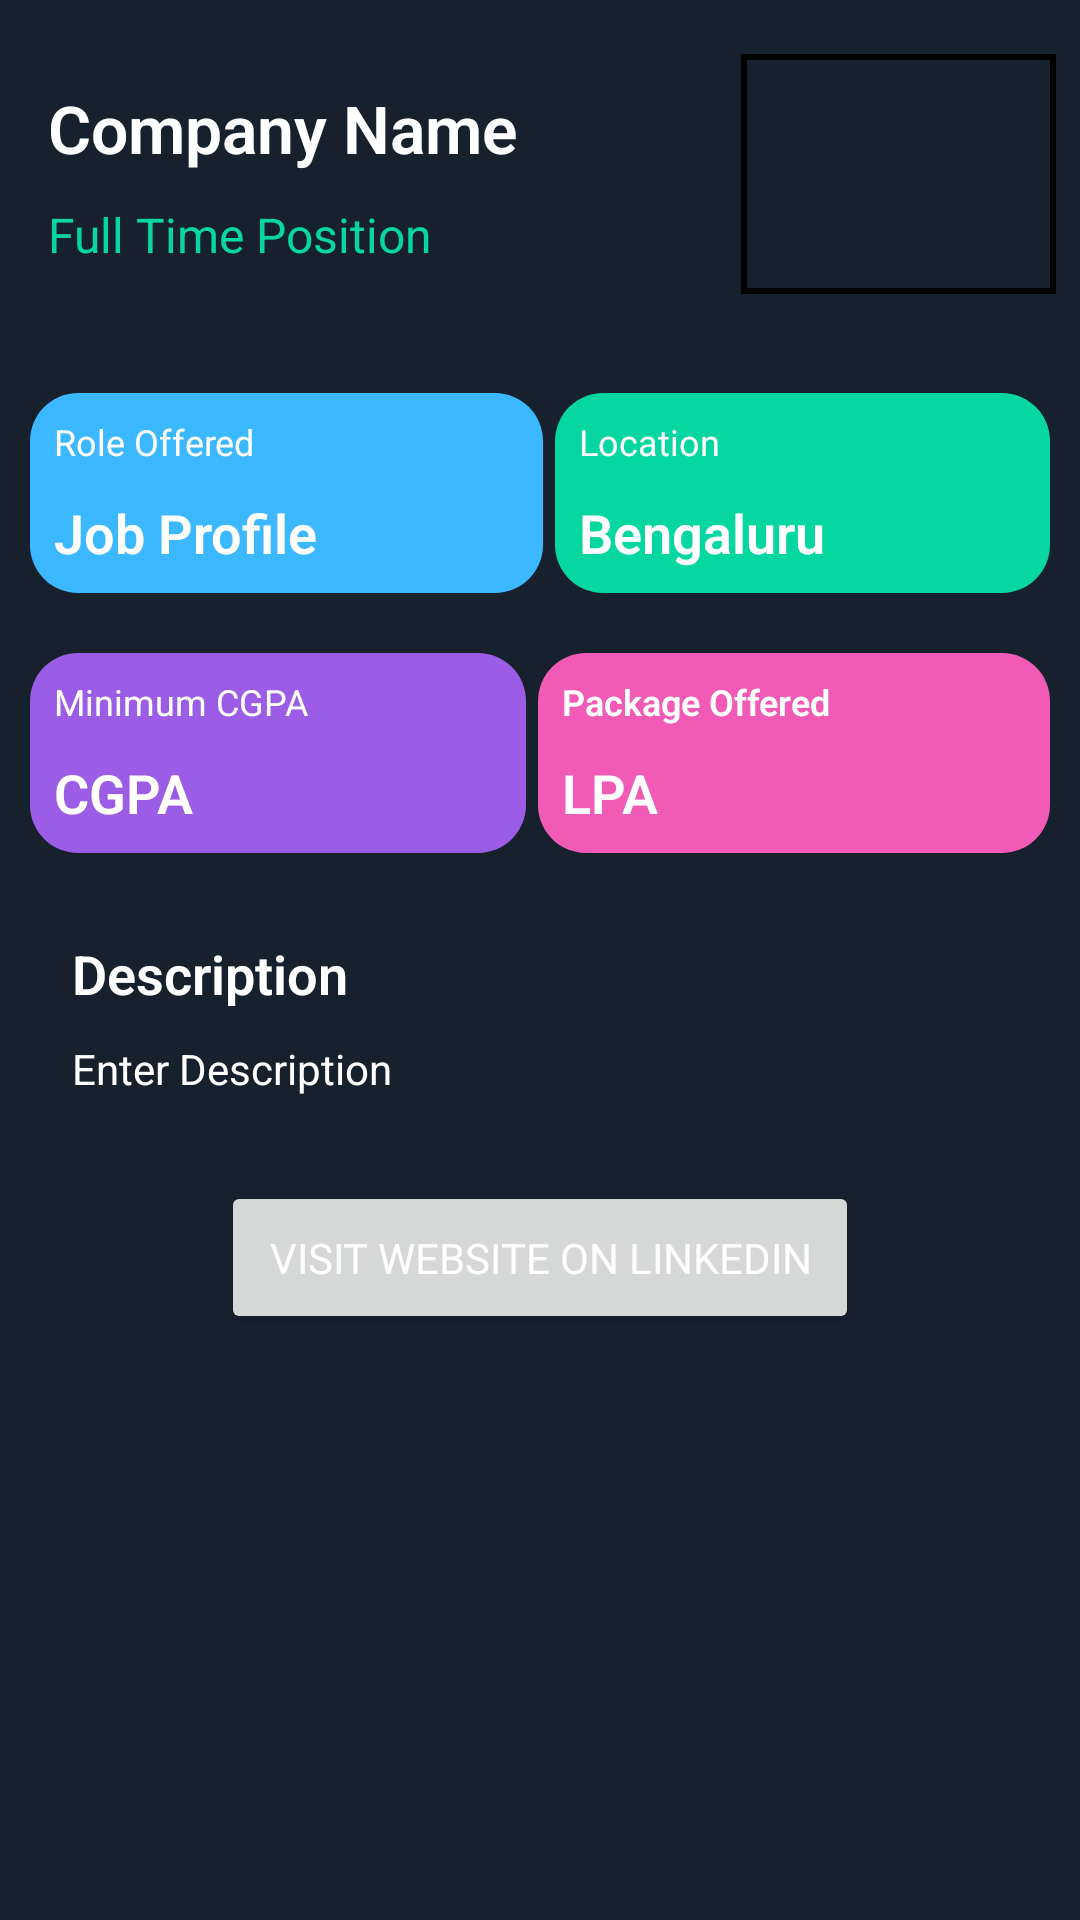

This screen was rendered from an Android layout file. Write that file and the resources it references.
<!-- AndroidManifest.xml: application theme Theme.Placements -->
<!-- res/layout/activity_view_company.xml -->
<?xml version="1.0" encoding="utf-8"?>
<ScrollView xmlns:android="http://schemas.android.com/apk/res/android"
    android:layout_width="match_parent"
    android:layout_height="match_parent"
    android:background="#17212E"

    >

    <LinearLayout
        xmlns:app="http://schemas.android.com/apk/res-auto"
        xmlns:tools="http://schemas.android.com/tools"
        android:layout_width="match_parent"
        android:layout_height="match_parent"
        tools:context=".ViewCompany"
        android:orientation="vertical"
        android:background="#17212E"
        >

        <LinearLayout
            android:layout_width="match_parent"
            android:layout_height="wrap_content"
            android:orientation="horizontal"
            >
            <LinearLayout
                android:layout_width="wrap_content"
                android:layout_height="match_parent"
                android:orientation="horizontal"
                android:padding="8dp"
                android:layout_weight="1"
                >

                <LinearLayout
                    android:layout_width="wrap_content"
                    android:layout_height="wrap_content"
                    android:orientation="vertical"
                    android:layout_weight="3"
                    android:paddingLeft="8dp"
                    >
                    <TextView
                        android:id="@+id/TVcompanyName"
                        android:layout_width="wrap_content"
                        android:layout_height="wrap_content"
                        android:text="Company Name"
                        android:textSize="22sp"
                        android:textColor="@color/white"
                        android:textFontWeight="600"
                        android:layout_marginTop="20dp"
                        />

                    <TextView
                        android:id="@+id/TVOffer"
                        android:layout_width="wrap_content"
                        android:layout_height="wrap_content"
                        android:text="Full Time Position"
                        android:textSize="16sp"
                        android:textColor="#06D6A0"

                        android:layout_marginTop="10dp"/>


                </LinearLayout>
                <LinearLayout
                    android:layout_width="wrap_content"
                    android:layout_height="wrap_content"
                    android:layout_weight="1">
                    <ImageView
                        android:id="@+id/IVLogo"
                        android:layout_width="80dp"
                        android:layout_height="80dp"
                        android:layout_weight="1"
                        android:src="@drawable/accenture_logo"
                        android:background="@drawable/imageborder"
                        android:layout_marginTop="10dp"
                        />

                </LinearLayout>


            </LinearLayout>



        </LinearLayout>
        <LinearLayout
            android:layout_width="match_parent"
            android:layout_height="wrap_content"
            android:orientation="horizontal"
            android:padding="8dp"
            android:layout_marginTop="15dp">

            <LinearLayout
                android:layout_width="wrap_content"
                android:layout_height="wrap_content"
                android:orientation="vertical"
                android:padding="8dp"
                android:layout_weight="1"
                android:layout_margin="2dp"
                android:background="@drawable/blue_card"
                >
                <TextView
                    android:layout_width="wrap_content"
                    android:layout_height="wrap_content"
                    android:text="Role Offered"
                    android:textColor="@color/white"
                    android:textSize="12sp"
                    />

                <TextView
                    android:id="@+id/TVRoleOffered"
                    android:layout_width="wrap_content"
                    android:layout_height="wrap_content"
                    android:text="Job Profile"
                    android:textSize="18sp"
                    android:textFontWeight="600"
                    android:layout_marginTop="10dp"

                    android:textColor="@color/white"

                    />


            </LinearLayout>
            <LinearLayout
                android:layout_width="wrap_content"
                android:layout_height="wrap_content"
                android:orientation="vertical"
                android:padding="8dp"
                android:layout_weight="1"
                android:layout_margin="2dp"
                android:background="@drawable/greencard"

                >

                <TextView
                    android:layout_width="wrap_content"
                    android:layout_height="wrap_content"
                    android:text="Location"
                    android:textColor="@color/white"
                    android:textSize="12sp"
                   />

                <TextView
                    android:id="@+id/TVLocation"
                    android:layout_width="wrap_content"
                    android:layout_height="wrap_content"
                    android:text="Bengaluru"
                    android:textSize="18sp"
                    android:textFontWeight="600"
                    android:textColor="@color/white"
                    android:layout_marginTop="10dp"

                    />


            </LinearLayout>


        </LinearLayout>

        <LinearLayout
            android:layout_width="match_parent"
            android:layout_height="wrap_content"
            android:orientation="horizontal"
            android:padding="8dp">

            <LinearLayout
                android:layout_width="wrap_content"
                android:layout_height="wrap_content"
                android:orientation="vertical"
                android:padding="8dp"
                android:layout_weight="1"
                android:layout_margin="2dp"
                android:background="@drawable/purplecard"

                >
                <TextView
                    android:layout_width="wrap_content"
                    android:layout_height="wrap_content"
                    android:text="Minimum CGPA"
                    android:textColor="@color/white"
                    android:textSize="12sp"

                    />

                <TextView
                    android:id="@+id/TVCGPA"
                    android:layout_width="wrap_content"
                    android:layout_height="wrap_content"
                    android:text="CGPA"
                    android:textSize="18sp"
                    android:textColor="@color/white"

                    android:layout_marginTop="10dp"
                    android:textFontWeight="600"

                    />


            </LinearLayout>
            <LinearLayout
                android:layout_width="wrap_content"
                android:layout_height="wrap_content"
                android:orientation="vertical"
                android:padding="8dp"
                android:layout_weight="1"
                android:layout_margin="2dp"
                android:background="@drawable/pinkcard"
                >

                <TextView
                    android:layout_width="wrap_content"
                    android:layout_height="wrap_content"
                    android:text="Package Offered"
                    android:textColor="@color/white"
                    android:textSize="12sp"
                    android:textFontWeight="600"/>

                <TextView
                    android:id="@+id/TVPackage"
                    android:layout_width="wrap_content"
                    android:layout_height="wrap_content"
                    android:text="LPA"
                    android:textSize="18sp"
                    android:textFontWeight="600"
                    android:textColor="@color/white"
                    android:layout_marginTop="10dp"/>
            </LinearLayout>


        </LinearLayout>

        <LinearLayout
            android:layout_width="match_parent"
            android:layout_height="wrap_content"
            android:orientation="vertical"
            android:padding="8dp">

                <TextView
                    android:layout_width="wrap_content"
                    android:layout_height="wrap_content"
                    android:text="Description"
                    android:textSize="18sp"
                    android:textColor="@color/white"
                    android:layout_marginLeft="16dp"
                    android:layout_marginTop="10dp"

                    android:textFontWeight="600"/>

                <TextView
                    android:id="@+id/TVDescription"
                    android:layout_width="match_parent"
                    android:layout_height="wrap_content"
                    android:text="Enter Description"
                    android:textColor="@color/white"
                    android:layout_marginTop="10dp"
                    android:textSize="14sp"
                    android:layout_marginLeft="16dp"
                    android:layout_marginRight="16dp"
                    />


            </LinearLayout>
        <Button
            android:id="@+id/btnLinkedIn"
            android:layout_width="wrap_content"
            android:layout_height="wrap_content"
            android:text="Visit Website on LinkedIn"
            android:textColor="#fff"
            android:elevation="10dp"
            android:textFontWeight="400"
            android:padding="16dp"
            android:layout_gravity="center"
            android:shadowColor="@color/white"
            android:layout_marginTop="20dp"
            />

    </LinearLayout>
</ScrollView>
<!-- resources referenced by this layout -->
<resources>
  <!-- drawable blue_card (drawable) -->
  <?xml version="1.0" encoding="utf-8"?>
  <shape xmlns:android="http://schemas.android.com/apk/res/android">
      <corners android:radius="16dp" />
      <solid android:color="#3BB8FF" />
  </shape>
  <!-- drawable greencard (drawable) -->
  <?xml version="1.0" encoding="utf-8"?>
  <shape xmlns:android="http://schemas.android.com/apk/res/android">
      <corners android:radius="16dp" />
      <solid android:color="#06D6A0" />
  </shape>
  <!-- drawable imageborder (drawable) -->
  <?xml version="1.0" encoding="utf-8"?>
  <shape xmlns:android="http://schemas.android.com/apk/res/android">
      <stroke android:width="2dp" android:color="#000" />
      <padding android:left="1dp" android:top="1dp" android:right="1dp"
          android:bottom="1dp" />
  
  </shape>
  <!-- drawable pinkcard (drawable) -->
  <?xml version="1.0" encoding="utf-8"?>
  <shape xmlns:android="http://schemas.android.com/apk/res/android">
      <corners android:radius="16dp" />
      <solid android:color="#F15BB5" />
  </shape>
  <!-- drawable purplecard (drawable) -->
  <?xml version="1.0" encoding="utf-8"?>
  <shape xmlns:android="http://schemas.android.com/apk/res/android">
      <corners android:radius="16dp" />
      <solid android:color="#9B5DE5" />
  </shape>
  <style name="Theme.Placements" parent="Theme.MaterialComponents.DayNight.DarkActionBar">
          
  
  
          <item name="colorPrimary">#390099</item>
          <item name="colorPrimaryVariant">#390099</item>
  
          <item name="colorOnPrimary">@color/white</item>
          
          <item name="colorSecondary">@color/teal_200</item>
          <item name="colorSecondaryVariant">@color/teal_700</item>
          <item name="colorOnSecondary">@color/black</item>
          
          <item name="android:statusBarColor" tools:targetApi="l">?attr/colorPrimaryVariant</item>
          
          <item name="fontFamily">@font/mplusrounded</item>
      </style>
  <!-- not gathered from this repository: default colours our renderer supplied (Android Studio template values) -->
  <color name="teal_200">#FF03DAC5</color>
  <color name="teal_700">#FF018786</color>
  <color name="black">#FF000000</color>
  <color name="white">#FFFFFFFF</color>
</resources>
